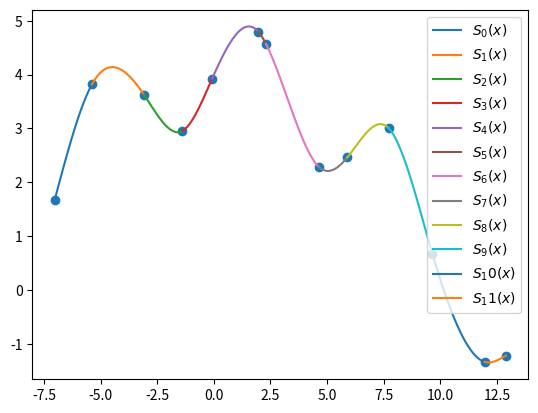

Reproduce this figure in Python.
import numpy as np
import matplotlib.pyplot as plt
import math

def spline(x, y):
    """
    Retorna todos os coeficientes de todos os polinomios
    ou seja, todos os ak, bk, ck, dk
    """
    n = len(x)
    a = {k: v for k, v in enumerate(y)}
    h = {k: x[k + 1] - x[k] for k in range(n - 1)}

    A = [[1] + [0] * (n - 1)]
    for i in range(1, n - 1):
        row = [0] * n
        row[i - 1] = h[i - 1]
        row[i] = 2 * (h[i - 1] + h[i])
        row[i + 1] = h[i]
        A.append(row)
    A.append([0] * (n - 1) + [1])

    B = [0]
    for k in range(1, n - 1):
        row = 3 * (a[k + 1] - a[k]) / h[k] - 3 * (a[k] - a[k - 1]) / h[k - 1]
        B.append(row)
    B.append(0)

    c = dict(zip(range(n), np.linalg.solve(A, B)))

    b = {}
    d = {}
    for k in range(n - 1):
        b[k] = (1/h[k]) * (a[k + 1] - a[k]) - (h[k]/3) * (2*c[k]+c[k+1])
        d[k] = (c[k+1] - c[k]) / (3*h[k])

    s = {}
    for k in range(n - 1):
        #print(f'a{k} = {a[k]} | b{k} = {b[k]} | c{k} = {c[k]} | d{k} = {d[k]}')
        eq = f'{a[k]}{b[k]:+}*(x{-x[k]:+}){c[k]:+}*(x{-x[k]:+})**2{d[k]:+}*(x{-x[k]:+})**3'
        s[k] = {'eq': eq, 'domain': [x[k], x[k+1]]}

    return s

def f(x):
    return math.exp(-x ** 2) + math.cos(x) + 3


if __name__ == '__main__':

    pontos = [[-7.025, 1.679], [-5.383, 3.818], [-3.077, 3.62], [-1.387, 2.953], [-0.076, 3.924], [1.966, 4.794], [2.303, 4.567], [4.621, 2.292], [5.89, 2.46], [7.713, 3.007], [9.652, 0.669], [11.965, -1.338], [12.886, -1.221]]
    x = [0] * len(pontos)
    y = [0] * len(pontos)
    for i in range(len(pontos)):
        x[i] = pontos[i][0]
        y[i] = pontos[i][1]

    # x = [0.283, 0.834, 1.305, 1.893, 2.872, 3.162, 3.881, 4.439, 5.027, 5.264, 6.173, 6.953]
    # y = [0] * len(x)
    # for i in range(len(x)):
    #     y[i] = f(x[i])

    eqs = spline(x, y)

    xn = [-4.719, -4.403, -1.99, -0.784, 11.161]

    for key, value in eqs.items():
        def p(x):
            return eval(value['eq'])
        t = np.linspace(*value['domain'], 100)
        plt.plot(t, p(t), label=f"$S_{key}(x)$")
        for i in range(len(xn)):
            if xn[i] > value['domain'][0] and xn[i] < value['domain'][1]:
                #print(i, 'equaçao', ' | ponto:  ',  xn[i], '| domain', value['domain'])
                print(p(xn[i]))

    plt.scatter(x, y)
    plt.legend()
    plt.savefig('spline.png')

